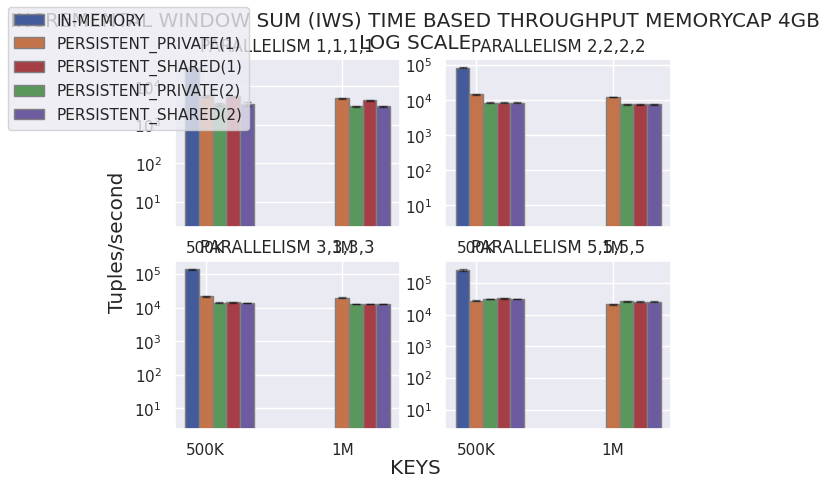

The matplotlib source for this figure:
# Importing libraries
import matplotlib.pyplot as plt
import numpy as np
import pandas as pd
import seaborn as sns
BLUE = "#3D85F7"
BLUE_LIGHT = "#5490FF"
PINK = "#C32E5A"
PINK_LIGHT = "#D34068"
GREY40 = "#666666"
GREY25 = "#404040"
GREY20 = "#333333"
BACKGROUND = "#F5F4EF"
sns.set_theme()
fig, axs = plt.subplots(ncols=2,nrows=2,sharey=False,sharex=False)
# 0 -> CB_INC_NORMAL , 1->CB_P_INC, 2->CB_NON_INC_NORMAL, 3->CB_P_NON_INC, 4 -> TB_INC_NORMAL , 5-> TB_P_INC, 6->TB_NONINC_NORMAL, 7->TB_P_NONINC ;;
# ABBIAMO = 4 / 5

axs[0][0].set_yscale("log")
axs[1][0].set_yscale("log")
axs[0][1].set_yscale("log")
axs[1][1].set_yscale("log")

fig.set_facecolor('white')
fig.align_labels()
fig.suptitle(f"INCREMENTAL WINDOW SUM (IWS) TIME BASED THROUGHPUT MEMORYCAP 4GB\nLOG SCALE", ha = "center")
fig.supxlabel("KEYS")
fig.supylabel("Tuples/second")

# set width of bar
barWidth = 0.10


#PARALLELISM 1
normal1716 = [31143,30849,26210,28731,31032]
normalt3432 = [0,0,0,0,0]
fnormal = [np.mean(normal1716),np.mean(normalt3432)]
fnormalerr = [np.std(normal1716),np.std(normalt3432)]

persistentn17161m = [5987,5161,5270,5738,5582]
persistentn34321m = [4757,4656,4915,5192,4873]
fpersistentn1m = [np.mean(persistentn17161m),np.mean(persistentn34321m)]
fpersistentn1merr = [np.std(persistentn17161m),np.std(persistentn34321m)]

persistentn17162m = [3492,3654,2814,3298,3591]
persistentn34322m = [2887,3006,2942,3109,3094]
fpersistentn2m = [np.mean(persistentn17162m),np.mean(persistentn34322m)]
fpersistentn2merr = [np.std(persistentn17162m),np.std(persistentn34322m)]

persistents17161m = [5671,5203,5241,5575,5498]
persistents34321m = [4562,4426,4172,4398,4444]
fpersistents1m = [np.mean(persistents17161m),np.mean(persistents34321m)]
fpersistents1merr = [np.std(persistents17161m),np.std(persistents34321m)]

persistents17162m = [3492,3654,2814,3791,3550]
persistents34322m = [2887,3006,2942,3189,3018]
fpersistents2m = [np.mean(persistents17162m),np.mean(persistents34322m)]
fpersistents2merr = [np.std(persistents17162m),np.std(persistents34322m)]

# set height of bar

# Set position of bar on X axis
br1 = np.arange(len([1,2]))
br2 = [x + barWidth for x in br1]
br3 = [x + barWidth for x in br2]
br4 = [x + barWidth for x in br3]
br5 = [x + barWidth for x in br4]

# Make the plot
axs[0][0].bar(br1, fnormal, yerr=fnormalerr,width=barWidth,
           edgecolor='grey', label='Normal', error_kw=dict(ecolor='black', lw=1, capsize=3, capthick=1, alpha = 0.5), color=(67/255,91/255,154/255))
axs[0][0].bar(br2, fpersistentn1m, yerr=fpersistentn1merr,width=barWidth,
           edgecolor='grey', label='Persistent_256MB_EACH_MAP', error_kw=dict(ecolor='black', lw=1, capsize=3, capthick=1, alpha = 0.5), color=(196/255,116/255,74/255))
axs[0][0].bar(br4, fpersistents1m, yerr=fpersistents1merr,width=barWidth,
           edgecolor='grey', label='Persistent_256MB_SHARED',error_kw=dict(ecolor='black', lw=1, capsize=3, capthick=1, alpha = 0.5), color=(166/255,63/255,69/255))
axs[0][0].bar(br3, fpersistentn2m, yerr=fpersistentn2merr,width=barWidth,
           edgecolor='grey', label='Persistent_512MB_EACH_MAP',error_kw=dict(ecolor='black', lw=1, capsize=3, capthick=1, alpha = 0.5), color=(89/255,151/255,91/255))
axs[0][0].bar(br5, fpersistents2m, yerr=fpersistents2merr,width=barWidth,
           edgecolor='grey', label='Persistent_512MB_SHARED',error_kw=dict(ecolor='black', lw=1, capsize=3, capthick=1, alpha = 0.5), color=(108/255,91/255,158/255))

axs[0][0].set_title("PARALLELISM 1,1,1,1")
axs[0][0].set_xticks([r + barWidth for r in range(len([1,2]))],
                  ['500K', '1M'])


#PARALLELISM 2
normal1716 = [83400,80411,90370,85434,83019]
normalt3432 = [0,0,0,0,0]
fnormal = [np.mean(normal1716),np.mean(normalt3432)]
fnormalerr = [np.std(normal1716),np.std(normalt3432)]

persistentn17161m = [14156,13725,14228,15983,14417]
persistentn34321m = [11891,12340,11925,12251,12544]
fpersistentn1m = [np.mean(persistentn17161m),np.mean(persistentn34321m)]
fpersistentn1merr = [np.std(persistentn17161m),np.std(persistentn34321m)]

persistentn17162m = [8319,8769,8372,8489,8178]
persistentn34322m = [7485,7317,7855,7514,7614]
fpersistentn2m = [np.mean(persistentn17162m),np.mean(persistentn34322m)]
fpersistentn2merr = [np.std(persistentn17162m),np.std(persistentn34322m)]

persistents17161m = [8302,8375,8840,8124,8419]
persistents34321m = [7642,7254,7697,7549,7711]
fpersistents1m = [np.mean(persistents17161m),np.mean(persistents34321m)]
fpersistents1merr = [np.std(persistents17161m),np.std(persistents34321m)]

persistents17162m = [8319,8769,8372,8423,8588]
persistents34322m = [7485,7317,7855,7631,7533]
fpersistents2m = [np.mean(persistents17162m),np.mean(persistents34322m)]
fpersistents2merr = [np.std(persistents17162m),np.std(persistents34322m)]

# set height of bar

# Set position of bar on X axis
br1 = np.arange(len([1,2]))
br2 = [x + barWidth for x in br1]
br3 = [x + barWidth for x in br2]
br4 = [x + barWidth for x in br3]
br5 = [x + barWidth for x in br4]

# Make the plot
axs[0][1].bar(br1, fnormal, yerr=fnormalerr,width=barWidth,
           edgecolor='grey', label='Normal', error_kw=dict(ecolor='black', lw=1, capsize=3, capthick=1, alpha = 0.5), color=(67/255,91/255,154/255))
axs[0][1].bar(br2, fpersistentn1m, yerr=fpersistentn1merr,width=barWidth,
           edgecolor='grey', label='Persistent_256MB_EACH_MAP', error_kw=dict(ecolor='black', lw=1, capsize=3, capthick=1, alpha = 0.5), color=(196/255,116/255,74/255))
axs[0][1].bar(br4, fpersistents1m, yerr=fpersistents1merr,width=barWidth,
           edgecolor='grey', label='Persistent_256MB_SHARED',error_kw=dict(ecolor='black', lw=1, capsize=3, capthick=1, alpha = 0.5), color=(166/255,63/255,69/255))
axs[0][1].bar(br3, fpersistentn2m, yerr=fpersistentn2merr,width=barWidth,
           edgecolor='grey', label='Persistent_512MB_EACH_MAP',error_kw=dict(ecolor='black', lw=1, capsize=3, capthick=1, alpha = 0.5), color=(89/255,151/255,91/255))
axs[0][1].bar(br5, fpersistents2m, yerr=fpersistents2merr,width=barWidth,
           edgecolor='grey', label='Persistent_512MB_SHARED',error_kw=dict(ecolor='black', lw=1, capsize=3, capthick=1, alpha = 0.5), color=(108/255,91/255,158/255))

axs[0][1].set_title("PARALLELISM 2,2,2,2")
axs[0][1].set_xticks([r + barWidth for r in range(len([1,2]))],
                  ['500K', '1M'])


#PARALLELISM 3 
normal1716 = [140214,126677,137042,145892,135783]
normalt3432 = [0,0,0,0,0]
fnormal = [np.mean(normal1716),np.mean(normalt3432)]
fnormalerr = [np.std(normal1716),np.std(normalt3432)]

persistentn17161m = [21315,20884,22694,22149,20134]
persistentn34321m = [18755,19899,19381,20741,19478]
fpersistentn1m = [np.mean(persistentn17161m),np.mean(persistentn34321m)]
fpersistentn1merr = [np.std(persistentn17161m),np.std(persistentn34321m)]

persistentn17162m = [14027,13876,13441,14278,13983]
persistentn34322m = [12672,12799,12449,13091,12765]
fpersistentn2m = [np.mean(persistentn17162m),np.mean(persistentn34322m)]
fpersistentn2merr = [np.std(persistentn17162m),np.std(persistentn34322m)]

persistents17161m = [14527,14101,13422,14382,14981]
persistents34321m = [12711,12540,12673,13254,12314]
fpersistents1m = [np.mean(persistents17161m),np.mean(persistents34321m)]
fpersistents1merr = [np.std(persistents17161m),np.std(persistents34321m)]

persistents17162m = [14027,13876,13441,13777,13255]
persistents34322m = [12672,12799,12449,12678,12135]
fpersistents2m = [np.mean(persistents17162m),np.mean(persistents34322m)]
fpersistents2merr = [np.std(persistents17162m),np.std(persistents34322m)]

# set height of bar

# Set position of bar on X axis
br1 = np.arange(len([1,2]))
br2 = [x + barWidth for x in br1]
br3 = [x + barWidth for x in br2]
br4 = [x + barWidth for x in br3]
br5 = [x + barWidth for x in br4]

# Make the plot
axs[1][0].bar(br1, fnormal, yerr=fnormalerr,width=barWidth,
           edgecolor='grey', label='Normal', error_kw=dict(ecolor='black', lw=1, capsize=3, capthick=1, alpha = 0.5), color=(67/255,91/255,154/255))
axs[1][0].bar(br2, fpersistentn1m, yerr=fpersistentn1merr,width=barWidth,
           edgecolor='grey', label='Persistent_256MB_EACH_MAP', error_kw=dict(ecolor='black', lw=1, capsize=3, capthick=1, alpha = 0.5), color=(196/255,116/255,74/255))
axs[1][0].bar(br4, fpersistents1m, yerr=fpersistents1merr,width=barWidth,
           edgecolor='grey', label='Persistent_256MB_SHARED',error_kw=dict(ecolor='black', lw=1, capsize=3, capthick=1, alpha = 0.5), color=(166/255,63/255,69/255))
axs[1][0].bar(br3, fpersistentn2m, yerr=fpersistentn2merr,width=barWidth,
           edgecolor='grey', label='Persistent_512MB_EACH_MAP',error_kw=dict(ecolor='black', lw=1, capsize=3, capthick=1, alpha = 0.5), color=(89/255,151/255,91/255))
axs[1][0].bar(br5, fpersistents2m, yerr=fpersistents2merr,width=barWidth,
           edgecolor='grey', label='Persistent_512MB_SHARED',error_kw=dict(ecolor='black', lw=1, capsize=3, capthick=1, alpha = 0.5), color=(108/255,91/255,158/255))

axs[1][0].set_title("PARALLELISM 3,3,3,3")
axs[1][0].set_xticks([r + barWidth for r in range(len([1,2]))],
                  ['500K', '1M'])

#PARALLELISM 5
normal1716 = [272024,284424,220810,264900,245819]
normalt3432 = [0,0,0,0,0]
fnormal = [np.mean(normal1716),np.mean(normalt3432)]
fnormalerr = [np.std(normal1716),np.std(normalt3432)]

persistentn17161m = [28236,28492,25871,26879,26814]
persistentn34321m = [18844,21687,20861,22930,19482]
fpersistentn1m = [np.mean(persistentn17161m),np.mean(persistentn34321m)]
fpersistentn1merr = [np.std(persistentn17161m),np.std(persistentn34321m)]

persistentn17162m = [30992,31718,30023,30728,31847]
persistentn34322m = [24877,25283,26827,27498,26493]
fpersistentn2m = [np.mean(persistentn17162m),np.mean(persistentn34322m)]
fpersistentn2merr = [np.std(persistentn17162m),np.std(persistentn34322m)]

persistents17161m = [32290,33221,30403,31894,32407]
persistents34321m = [26460,24600,24319,25893,24899]
fpersistents1m = [np.mean(persistents17161m),np.mean(persistents34321m)]
fpersistents1merr = [np.std(persistents17161m),np.std(persistents34321m)]

persistents17162m = [30992,31718,30023,30908,31842]
persistents34322m = [24877,25283,25735,26783,25890]
fpersistents2m = [np.mean(persistents17162m),np.mean(persistents34322m)]
fpersistents2merr = [np.std(persistents17162m),np.std(persistents34322m)]

# set height of bar

# Set position of bar on X axis
br1 = np.arange(len([1,2]))
br2 = [x + barWidth for x in br1]
br3 = [x + barWidth for x in br2]
br4 = [x + barWidth for x in br3]
br5 = [x + barWidth for x in br4]

# Make the plot
axs[1][1].bar(br1, fnormal, yerr=fnormalerr,width=barWidth,
           edgecolor='grey', label='Normal', error_kw=dict(ecolor='black', lw=1, capsize=3, capthick=1, alpha = 0.5), color=(67/255,91/255,154/255))
axs[1][1].bar(br2, fpersistentn1m, yerr=fpersistentn1merr,width=barWidth,
           edgecolor='grey', label='Persistent_256MB_EACH_MAP', error_kw=dict(ecolor='black', lw=1, capsize=3, capthick=1, alpha = 0.5), color=(196/255,116/255,74/255))
axs[1][1].bar(br4, fpersistents1m, yerr=fpersistents1merr,width=barWidth,
           edgecolor='grey', label='Persistent_256MB_SHARED',error_kw=dict(ecolor='black', lw=1, capsize=3, capthick=1, alpha = 0.5), color=(166/255,63/255,69/255))
axs[1][1].bar(br3, fpersistentn2m, yerr=fpersistentn2merr,width=barWidth,
           edgecolor='grey', label='Persistent_512MB_EACH_MAP',error_kw=dict(ecolor='black', lw=1, capsize=3, capthick=1, alpha = 0.5), color=(89/255,151/255,91/255))
axs[1][1].bar(br5, fpersistents2m, yerr=fpersistents2merr,width=barWidth,
           edgecolor='grey', label='Persistent_512MB_SHARED',error_kw=dict(ecolor='black', lw=1, capsize=3, capthick=1, alpha = 0.5), color=(108/255,91/255,158/255))

axs[1][1].set_title("PARALLELISM 5,5,5,5")
axs[1][1].set_xticks([r + barWidth for r in range(len([1,2]))],
                  ['500K', '1M'])


fig.legend(labels=["IN-MEMORY", "PERSISTENT_PRIVATE(1)", "PERSISTENT_SHARED(1)", "PERSISTENT_PRIVATE(2)", "PERSISTENT_SHARED(2)"], loc='upper left')
plt.show()